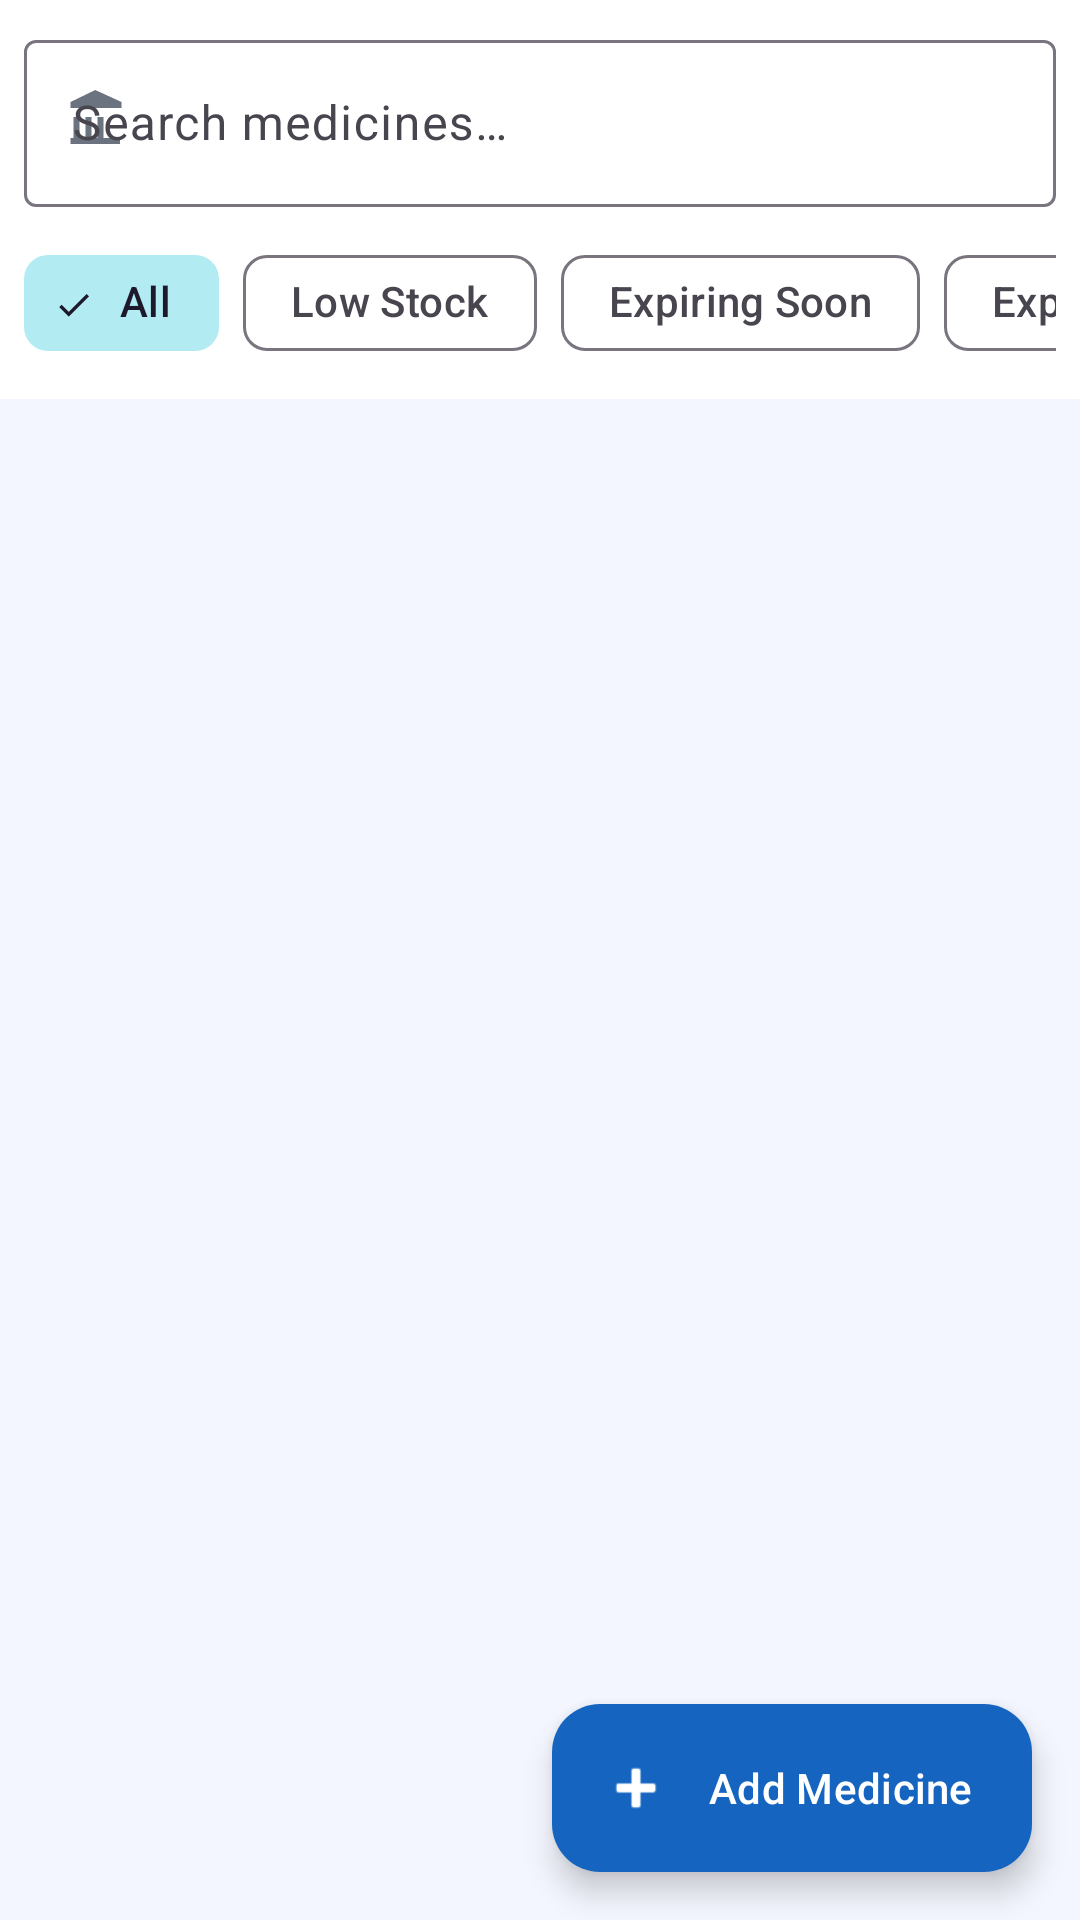

Layout XML and referenced resources for this Android screen:
<!-- AndroidManifest.xml: application theme Theme.PharmTrack -->
<!-- res/layout/fragment_medicine_list.xml -->
<?xml version="1.0" encoding="utf-8"?>
<androidx.coordinatorlayout.widget.CoordinatorLayout
    xmlns:android="http://schemas.android.com/apk/res/android"
    xmlns:app="http://schemas.android.com/apk/res-auto"
    android:layout_width="match_parent"
    android:layout_height="match_parent"
    android:background="@color/background">

    <com.google.android.material.appbar.AppBarLayout
        android:id="@+id/app_bar"
        android:layout_width="match_parent"
        android:layout_height="wrap_content"
        android:background="@color/surface"
        app:elevation="2dp">

        
        <com.google.android.material.textfield.TextInputLayout
            style="@style/Widget.Material3.TextInputLayout.OutlinedBox"
            android:layout_width="match_parent"
            android:layout_height="wrap_content"
            android:layout_margin="8dp"
            app:startIconDrawable="@drawable/ic_medicines"
            app:startIconTint="@color/text_secondary"
            android:hint="@string/search_hint">

            <com.google.android.material.textfield.TextInputEditText
                android:id="@+id/et_search"
                android:layout_width="match_parent"
                android:layout_height="wrap_content"
                android:inputType="text"
                android:imeOptions="actionSearch"
                android:maxLines="1" />

        </com.google.android.material.textfield.TextInputLayout>

        
        <HorizontalScrollView
            android:layout_width="match_parent"
            android:layout_height="wrap_content"
            android:scrollbars="none"
            android:paddingHorizontal="8dp"
            android:paddingBottom="8dp">

            <com.google.android.material.chip.ChipGroup
                android:id="@+id/chip_group_filter"
                android:layout_width="wrap_content"
                android:layout_height="wrap_content"
                app:selectionRequired="true"
                app:singleSelection="true">

                <com.google.android.material.chip.Chip
                    android:id="@+id/chip_all"
                    style="@style/Widget.Material3.Chip.Filter"
                    android:layout_width="wrap_content"
                    android:layout_height="wrap_content"
                    android:text="@string/filter_all"
                    android:checked="true" />

                <com.google.android.material.chip.Chip
                    android:id="@+id/chip_low_stock"
                    style="@style/Widget.Material3.Chip.Filter"
                    android:layout_width="wrap_content"
                    android:layout_height="wrap_content"
                    android:text="@string/filter_low_stock" />

                <com.google.android.material.chip.Chip
                    android:id="@+id/chip_expiring"
                    style="@style/Widget.Material3.Chip.Filter"
                    android:layout_width="wrap_content"
                    android:layout_height="wrap_content"
                    android:text="@string/filter_expiring" />

                <com.google.android.material.chip.Chip
                    android:id="@+id/chip_expired"
                    style="@style/Widget.Material3.Chip.Filter"
                    android:layout_width="wrap_content"
                    android:layout_height="wrap_content"
                    android:text="@string/filter_expired" />

            </com.google.android.material.chip.ChipGroup>
        </HorizontalScrollView>

    </com.google.android.material.appbar.AppBarLayout>

    
    <androidx.recyclerview.widget.RecyclerView
        android:id="@+id/recycler_medicines"
        android:layout_width="match_parent"
        android:layout_height="match_parent"
        android:paddingBottom="88dp"
        android:clipToPadding="false"
        app:layout_behavior="@string/appbar_scrolling_view_behavior" />

    
    <LinearLayout
        android:id="@+id/empty_state"
        android:layout_width="match_parent"
        android:layout_height="match_parent"
        android:orientation="vertical"
        android:gravity="center"
        android:visibility="gone"
        app:layout_behavior="@string/appbar_scrolling_view_behavior">

        <TextView
            android:layout_width="wrap_content"
            android:layout_height="wrap_content"
            android:text="💊"
            android:textSize="64sp"
            android:layout_marginBottom="16dp" />

        <TextView
            android:id="@+id/tv_empty_title"
            android:layout_width="wrap_content"
            android:layout_height="wrap_content"
            android:text="@string/no_medicines_title"
            android:textSize="20sp"
            android:textStyle="bold"
            android:textColor="@color/text_primary" />

        <TextView
            android:id="@+id/tv_empty_desc"
            android:layout_width="wrap_content"
            android:layout_height="wrap_content"
            android:text="@string/no_medicines_desc"
            android:textSize="14sp"
            android:textColor="@color/text_secondary"
            android:layout_marginTop="8dp" />

    </LinearLayout>

    
    <com.google.android.material.floatingactionbutton.ExtendedFloatingActionButton
        android:id="@+id/fab_add_medicine"
        android:layout_width="wrap_content"
        android:layout_height="wrap_content"
        android:layout_gravity="bottom|end"
        android:layout_margin="16dp"
        android:text="@string/add_medicine"
        app:icon="@android:drawable/ic_input_add"
        app:backgroundTint="@color/primary"
        app:iconTint="@color/on_primary"
        android:textColor="@color/on_primary" />

</androidx.coordinatorlayout.widget.CoordinatorLayout>
<!-- resources referenced by this layout -->
<resources>
  <color name="background">#F4F6FF</color>
  <color name="on_primary">#FFFFFF</color>
  <color name="primary">#1565C0</color>
  <color name="surface">#FFFFFF</color>
  <color name="text_primary">#1A1A2E</color>
  <color name="text_secondary">#6B7280</color>
  <!-- drawable ic_medicines (drawable) -->
  <?xml version="1.0" encoding="utf-8"?>
  <vector xmlns:android="http://schemas.android.com/apk/res/android"
      android:width="24dp"
      android:height="24dp"
      android:viewportWidth="24"
      android:viewportHeight="24">
      <path
          android:fillColor="#FF000000"
          android:pathData="M6.5,10h-2v7h2v-7zM10.5,10h-2v7h2v-7zM20,17H3.5v2H20v-2zM14.5,10h-2v7h2v-7zM11.75,1L3.5,5v2h17V5l-8.75,-4z" />
  </vector>
  <string name="add_medicine">Add Medicine</string>
  <string name="filter_all">All</string>
  <string name="filter_expired">Expired</string>
  <string name="filter_expiring">Expiring Soon</string>
  <string name="filter_low_stock">Low Stock</string>
  <string name="no_medicines_desc">Tap + to register your first medicine</string>
  <string name="no_medicines_title">No medicines yet</string>
  <string name="search_hint">Search medicines…</string>
  <style name="Theme.PharmTrack" parent="Theme.Material3.Light.NoActionBar">
          
          <item name="colorPrimary">@color/primary</item>
          <item name="colorOnPrimary">@color/on_primary</item>
          <item name="colorPrimaryContainer">@color/primary_container</item>
          <item name="colorOnPrimaryContainer">@color/on_primary_container</item>
          
          <item name="colorSecondary">@color/secondary</item>
          <item name="colorOnSecondary">@color/on_secondary</item>
          <item name="colorSecondaryContainer">@color/secondary_container</item>
          
          <item name="android:colorBackground">@color/background</item>
          <item name="colorSurface">@color/surface</item>
          <item name="colorSurfaceVariant">@color/surface_variant</item>
          
          <item name="android:textColorPrimary">@color/text_primary</item>
          <item name="android:textColorSecondary">@color/text_secondary</item>
          
          <item name="android:statusBarColor">@color/primary</item>
          <item name="android:windowLightStatusBar">false</item>
          
          <item name="android:windowTranslucentNavigation">false</item>
      </style>
  <color name="primary_container">#D1E4FF</color>
  <color name="on_primary_container">#001C3B</color>
  <color name="secondary">#00838F</color>
  <color name="on_secondary">#FFFFFF</color>
  <color name="secondary_container">#B2EBF2</color>
  <color name="surface_variant">#E8EAF6</color>
</resources>
